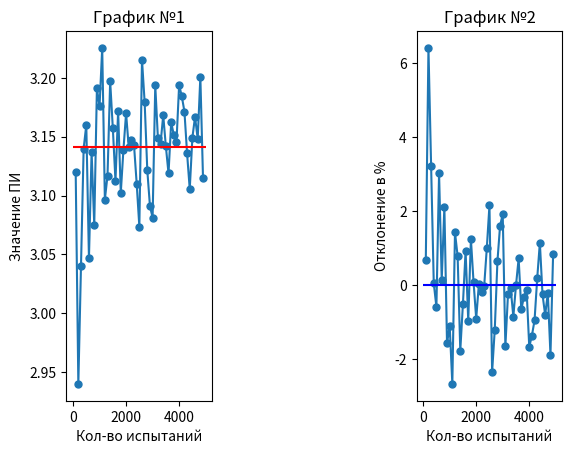

Write the Python code that produced this figure.
import math
import random as rnd
import pandas as pd
import matplotlib.pyplot as plt


def randomXY():
    x = rnd.uniform(-1, 1)
    y = rnd.uniform(-1, 1)
    return x, y


def monteCarlo(n):
    M = 0
    for i in range(n):
        x, y = randomXY()
        if (x ** 2 + y ** 2) <= 1:
            M += 1
    pi = 4 * (M / n)
    return pi


arr = []
num = []
sigma = []
for N in range(100, 5000, 100):
    x = monteCarlo(N)
    pi = math.pi
    arr.append(x)
    num.append(N)
    sigma.append((1 - (x / pi)) * 100)

plt.subplot(1, 3, 1)
plt.plot(num, arr, marker='o', markersize=5)
plt.hlines(math.pi, 0, 5000, color='red')
plt.xlabel("Кол-во испытаний")
plt.ylabel("Значение ПИ")
plt.title("График №1")

plt.subplot(1, 3, 3)
plt.plot(num, sigma, marker='o', markersize=5)
plt.hlines(0, 0, 5000, color='blue')
plt.xlabel("Кол-во испытаний")
plt.ylabel("Отклонение в %")
plt.title("График №2")
data = pd.DataFrame({'Кол-во испытаний': num, 'Значение PI': arr, 'Отклонение в процентах': sigma})
print(data)
plt.show()
